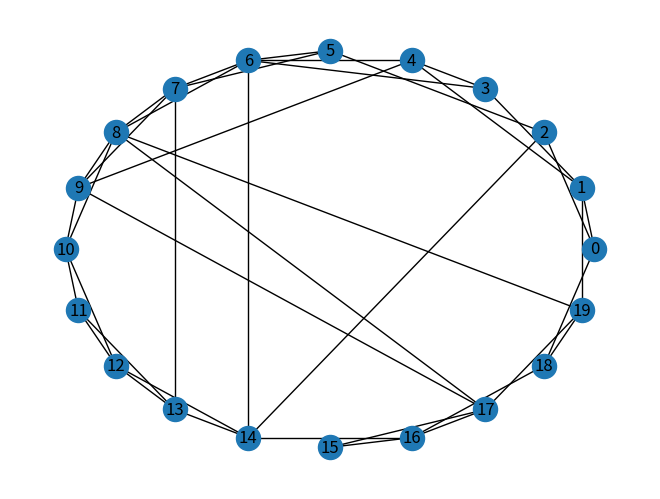

This chart was generated by the following Python code:
# import networkx as nx
# import matplotlib.pyplot as plt
#
# # 生成ER图
# G = nx.erdos_renyi_graph(10, 0.4, seed=42)
#
# # 绘制ER图
# nx.draw(G, with_labels=True)
# plt.show()

import networkx as nx
import matplotlib.pyplot as plt

n = 20
k = 4
p = 0.2
ws = nx.watts_strogatz_graph(n, k, p)

pos = nx.circular_layout(ws)
nx.draw(ws, pos, with_labels=True)
plt.show()
